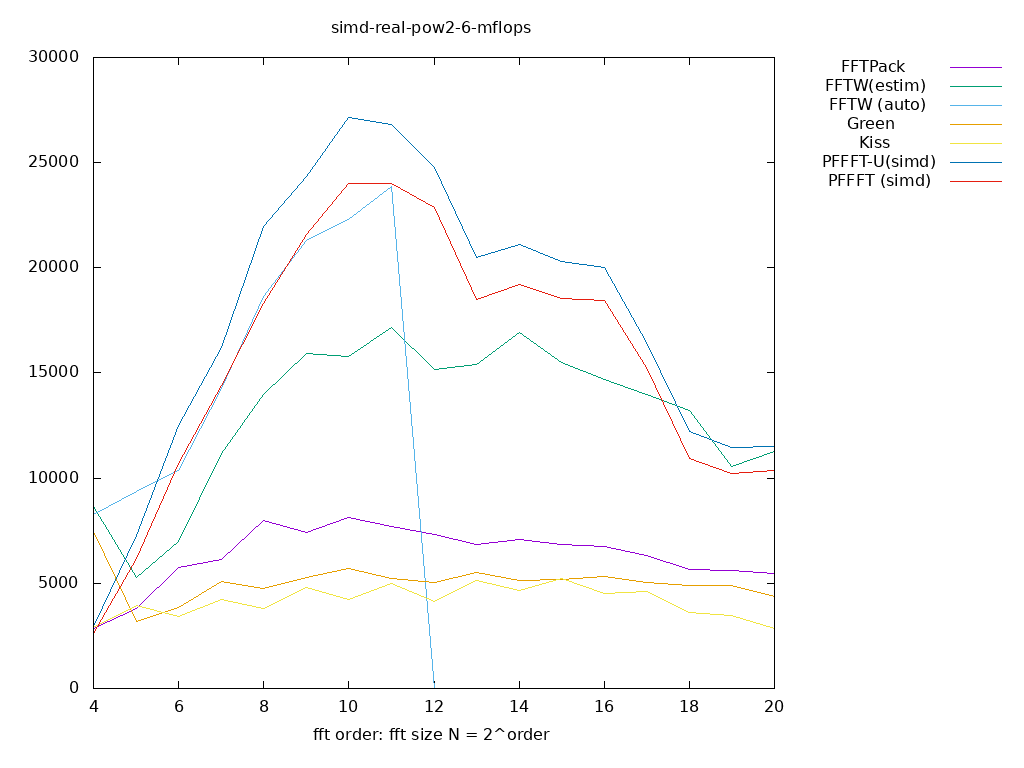

The table this chart was drawn from, first rows:
size, log2, FFTPack, FFTW(estim), FFTW (auto), Green, Kiss, PFFFT-U(simd), PFFFT (simd), 
16, 4.000, 2871, 8639, 8287, 7483, 2884, 2935, 2605, 
32, 5.000, 3798, 5295, 9371, 3209, 3965, 7277, 6200, 
64, 6.000, 5733, 6971, 10358, 3866, 3410, 12482, 10701, 
128, 7.000, 6139, 11175, 14248, 5100, 4211, 16198, 14425, 
256, 8.000, 7996, 13994, 18635, 4771, 3780, 21987, 18327, 
512, 9.000, 7429, 15912, 21281, 5273, 4790, 24347, 21588, 
1024, 10, 8152, 15788, 22281, 5698, 4247, 27139, 24027, 
2048, 11, 7713, 17142, 23888, 5248, 5002, 26791, 24010, 
4096, 12, 7312, 15184, 0.000000, 5019, 4127, 24761, 22852, 
8192, 13, 6870, 15417, 0.000000, 5504, 5124, 20476, 18518, 
16384, 14, 7107, 16943, 0.000000, 5129, 4640, 21112, 19205, 
32768, 15, 6869, 15507, 0.000000, 5188, 5233, 20306, 18550, 
65536, 16, 6732, 14686, 0.000000, 5321, 4531, 19994, 18441, 
131072, 17, 6311, 13990, 0.000000, 5021, 4620, 16435, 15274, 
262144, 18, 5660, 13218, 0.000000, 4880, 3634, 12199, 10958, 
524288, 19, 5601, 10559, 0.000000, 4902, 3472, 11476, 10228, 
1048576, 20, 5470, 11270, 0.000000, 4353, 2849, 11513, 10363, 
